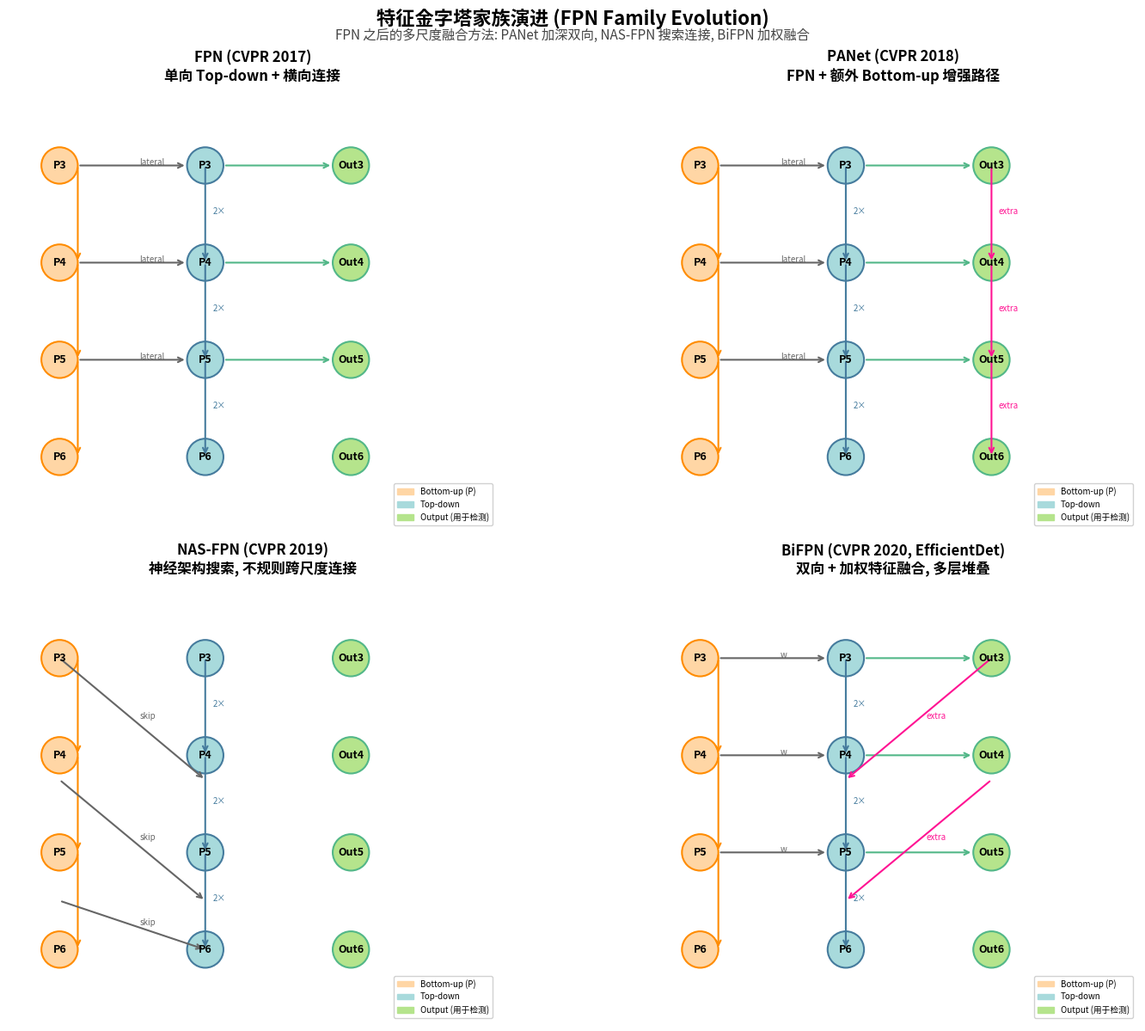

Here is the Python script that generated this plot: (Note: this script raises an exception after producing the figure.)
"""
FPN Family Evolution Timeline
=============================
Compares the structure of 4 feature pyramid / multi-scale fusion methods:
  - FPN (2017)        : Bottom-up + Top-down + Lateral
  - PANet (2018)      : + Bottom-up path augmentation
  - NAS-FPN (2019)    : Neural Architecture Search
  - BiFPN (2020)      : Bidirectional + weighted feature fusion (EfficientDet)

Output: assets/figures/4-4-fpn-family-evolution.png
"""
import matplotlib.pyplot as plt
import matplotlib.patches as mpatches
from matplotlib.patches import FancyBboxPatch, FancyArrowPatch
import numpy as np


def draw_node(ax, x, y, r=0.25, color='#A8DADC', ec='#457B9D', text='', fontsize=8):
    circle = mpatches.Circle((x, y), r, fc=color, ec=ec, linewidth=1.5)
    ax.add_patch(circle)
    if text:
        ax.text(x, y, text, ha='center', va='center', fontsize=fontsize, fontweight='bold')


def draw_edge(ax, x1, y1, x2, y2, color='#666', style='->', lw=1.2, mutation=10):
    arr = FancyArrowPatch((x1, y1), (x2, y2), arrowstyle=style, color=color, lw=lw,
                          mutation_scale=mutation, connectionstyle='arc3,rad=0')
    ax.add_patch(arr)


def plot_variant(ax, title, edges, x_left=0.5, x_right=4.5, y_top=4.5, y_bottom=0.5):
    """Plot a feature pyramid variant.
    edges: list of (x1, y1, x2, y2, color, label) for each arrow."""
    ax.set_xlim(-0.2, 6.5)
    ax.set_ylim(-0.5, 5.5)
    ax.set_aspect('equal')
    ax.axis('off')
    ax.set_title(title, fontsize=12, fontweight='bold', pad=10)

    # 5 levels (P3-P7 typical) - we'll just show 4 for simplicity
    levels = 4
    for i in range(levels):
        y = y_top - i * (y_top - y_bottom) / (levels - 1)
        # Bottom-up node
        draw_node(ax, 0.5, y, 0.25, '#FFD6A5', '#FF8C00', f'P{i+3}', 9)
        # Top-down node (if exists)
        draw_node(ax, 2.5, y, 0.25, '#A8DADC', '#457B9D', f'P{i+3}', 9)
        # Output node
        draw_node(ax, 4.5, y, 0.25, '#B5E48C', '#52B788', f'Out{i+3}', 9)

    # Draw edges
    for (x1, y1, x2, y2, color, label) in edges:
        draw_edge(ax, x1, y1, x2, y2, color, lw=1.5)
        if label:
            mid_x = (x1 + x2) / 2
            mid_y = (y1 + y2) / 2
            ax.text(mid_x + 0.1, mid_y, label, fontsize=7, color=color, style='italic')

    # Legend
    legend_elements = [
        mpatches.Patch(color='#FFD6A5', label='Bottom-up (P)'),
        mpatches.Patch(color='#A8DADC', label='Top-down'),
        mpatches.Patch(color='#B5E48C', label='Output (用于检测)'),
    ]
    ax.legend(handles=legend_elements, loc='lower right', fontsize=7, framealpha=0.9)


fig, axes = plt.subplots(2, 2, figsize=(16, 12))

# FPN (2017): Bottom-up + Top-down + Lateral
edges_fpn = []
for i in range(3):
    y1 = 4.5 - i * (4.5 - 0.5) / 3
    y2 = 4.5 - (i + 1) * (4.5 - 0.5) / 3
    edges_fpn.append((0.75, y1, 0.75, y2, '#FF8C00', ''))  # bottom-up
    edges_fpn.append((2.5, y1, 2.5, y2, '#457B9D', '2×'))  # top-down
    edges_fpn.append((0.75, y1, 2.25, y1, '#666', 'lateral'))  # lateral
    edges_fpn.append((2.75, y1, 4.25, y1, '#52B788', ''))  # to output
plot_variant(axes[0, 0], 'FPN (CVPR 2017)\n单向 Top-down + 横向连接', edges_fpn)

# PANet (2018): FPN + Bottom-up path augmentation
edges_panet = []
for i in range(3):
    y1 = 4.5 - i * (4.5 - 0.5) / 3
    y2 = 4.5 - (i + 1) * (4.5 - 0.5) / 3
    edges_panet.append((0.75, y1, 0.75, y2, '#FF8C00', ''))  # bottom-up
    edges_panet.append((2.5, y1, 2.5, y2, '#457B9D', '2×'))  # top-down
    edges_panet.append((0.75, y1, 2.25, y1, '#666', 'lateral'))  # lateral
    edges_panet.append((2.75, y1, 4.25, y1, '#52B788', ''))  # to output
# Add extra bottom-up path
for i in range(3):
    y1 = 4.5 - i * (4.5 - 0.5) / 3
    edges_panet.append((4.5, y1, 4.5, 4.5 - (i + 1) * (4.5 - 0.5) / 3, '#FF1493', 'extra'))  # extra bottom-up
plot_variant(axes[0, 1], 'PANet (CVPR 2018)\nFPN + 额外 Bottom-up 增强路径', edges_panet)

# NAS-FPN (2019): irregular connections
edges_nasfpn = []
for i in range(3):
    y1 = 4.5 - i * (4.5 - 0.5) / 3
    y2 = 4.5 - (i + 1) * (4.5 - 0.5) / 3
    edges_nasfpn.append((0.75, y1, 0.75, y2, '#FF8C00', ''))
    edges_nasfpn.append((2.5, y1, 2.5, y2, '#457B9D', '2×'))
# Add irregular cross-scale connections
edges_nasfpn.append((0.5, 4.5, 2.5, 2.83, '#666', 'skip'))  # cross-scale
edges_nasfpn.append((0.5, 2.83, 2.5, 1.17, '#666', 'skip'))
edges_nasfpn.append((0.5, 1.17, 2.5, 0.5, '#666', 'skip'))
plot_variant(axes[1, 0], 'NAS-FPN (CVPR 2019)\n神经架构搜索, 不规则跨尺度连接', edges_nasfpn)

# BiFPN (2020): Bidirectional + weighted fusion
edges_bifpn = []
for i in range(3):
    y1 = 4.5 - i * (4.5 - 0.5) / 3
    y2 = 4.5 - (i + 1) * (4.5 - 0.5) / 3
    edges_bifpn.append((0.75, y1, 0.75, y2, '#FF8C00', ''))
    edges_bifpn.append((2.5, y1, 2.5, y2, '#457B9D', '2×'))
    edges_bifpn.append((0.75, y1, 2.25, y1, '#666', 'w'))  # weighted lateral
    edges_bifpn.append((2.75, y1, 4.25, y1, '#52B788', ''))
# BiFPN: each node receives from same level + one up + one down
edges_bifpn.append((4.5, 4.5, 2.5, 2.83, '#FF1493', 'extra'))  # extra bottom-up
edges_bifpn.append((4.5, 2.83, 2.5, 1.17, '#FF1493', 'extra'))
plot_variant(axes[1, 1], 'BiFPN (CVPR 2020, EfficientDet)\n双向 + 加权特征融合, 多层堆叠', edges_bifpn)

# Top legend
fig.suptitle('特征金字塔家族演进 (FPN Family Evolution)', fontsize=16, fontweight='bold', y=0.995)
fig.text(0.5, 0.965,
         'FPN 之后的多尺度融合方法: PANet 加深双向, NAS-FPN 搜索连接, BiFPN 加权融合',
         ha='center', fontsize=11, style='italic', color='#444')

plt.tight_layout()
plt.savefig('assets/figures/4-4-fpn-family-evolution.png', dpi=120, bbox_inches='tight', facecolor='white')
print('  ✓ Saved: assets/figures/4-4-fpn-family-evolution.png')
